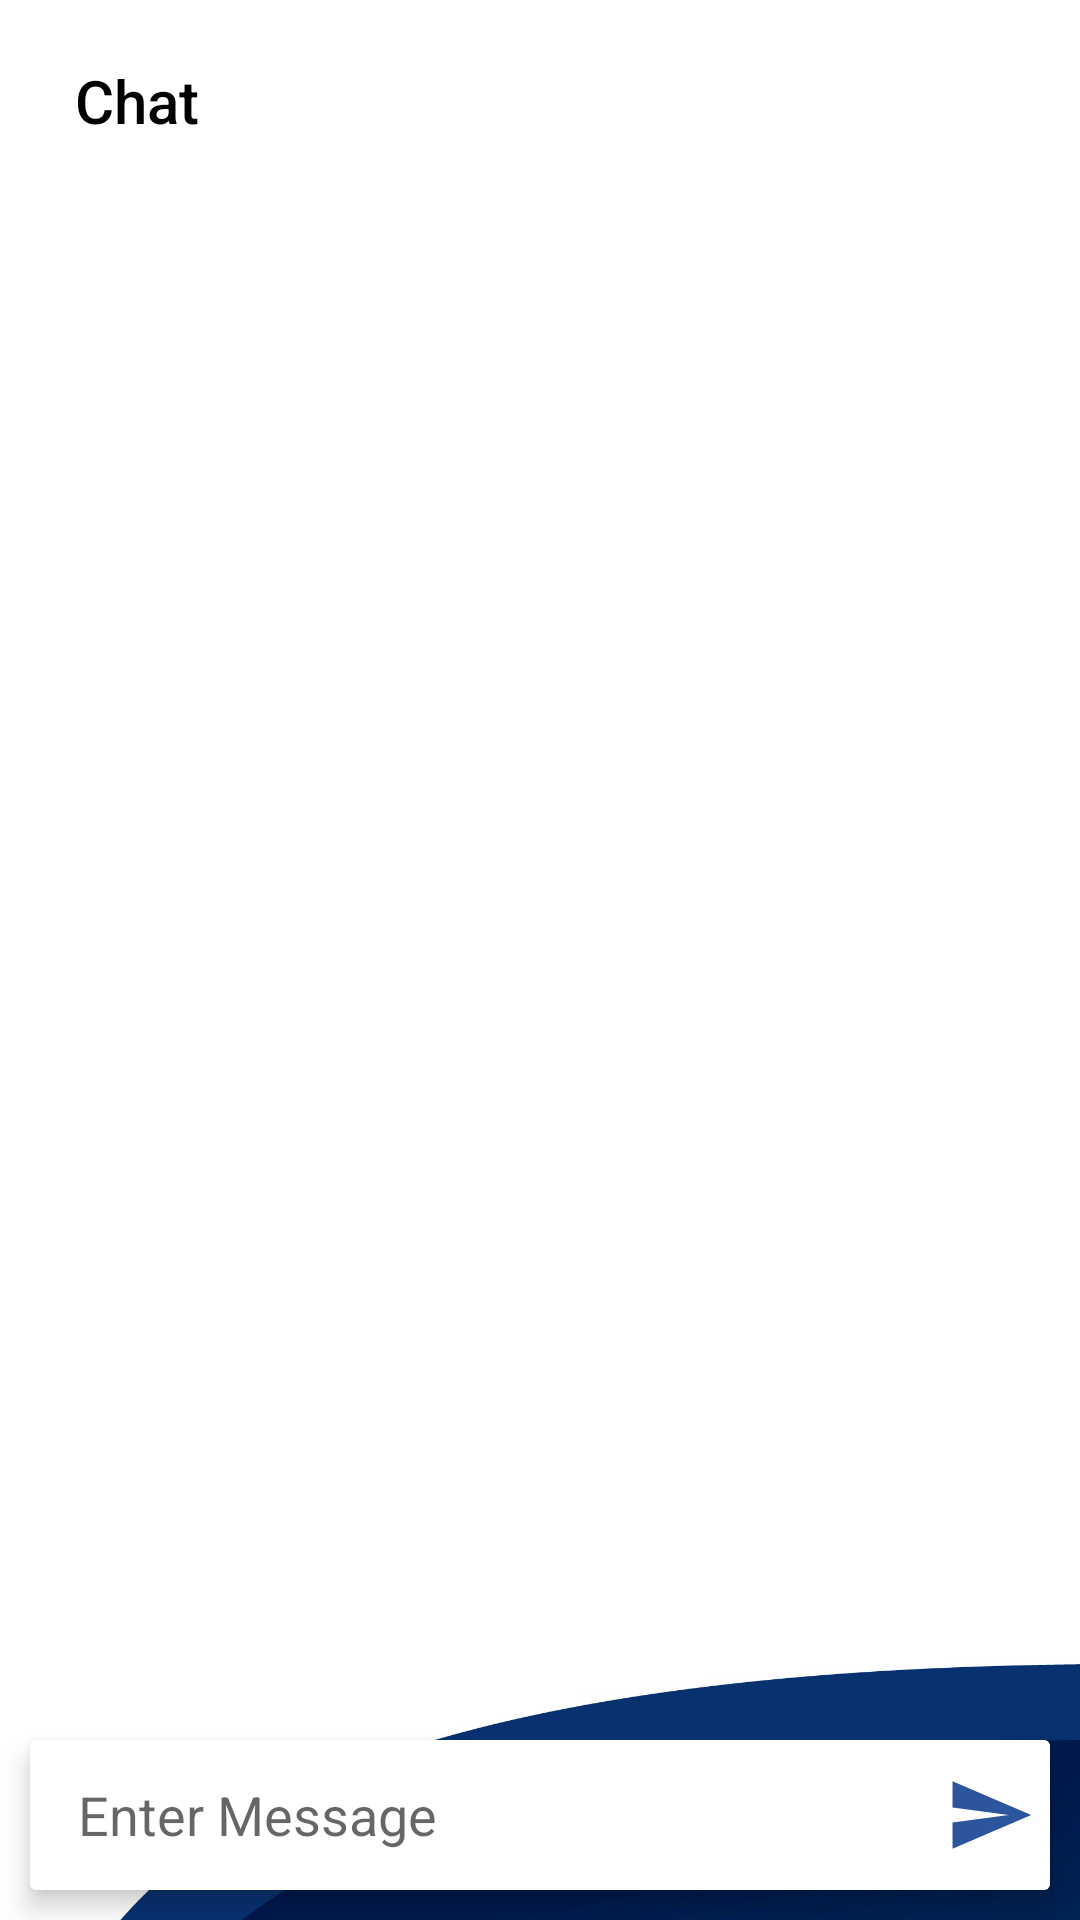

The Android layout XML behind this screen, and the referenced resources:
<!-- AndroidManifest.xml: application theme Theme.SMate -->
<!-- res/layout/fragment_chat.xml -->
<?xml version="1.0" encoding="utf-8"?>
<RelativeLayout xmlns:android="http://schemas.android.com/apk/res/android"
    xmlns:app="http://schemas.android.com/apk/res-auto"
    xmlns:tools="http://schemas.android.com/tools"
    android:layout_width="match_parent"
    android:layout_height="match_parent"
    android:background="@drawable/app_back2"
    android:orientation="vertical"
    tools:context=".Chat.ChatFragment">










    <TextView
        android:id="@+id/textView"
        android:layout_width="wrap_content"
        android:layout_height="wrap_content"
        android:layout_marginStart="25dp"
        android:layout_marginTop="20dp"
        android:fontFamily="sans-serif-medium"
        android:text="Chat"
        android:textColor="@color/black"
        android:textSize="20sp"
        app:layout_constraintStart_toStartOf="parent"
        app:layout_constraintTop_toTopOf="parent" />
    <androidx.recyclerview.widget.RecyclerView
        android:id="@+id/ChatList"
        android:layout_width="match_parent"
        android:layout_height="match_parent"
        android:layout_marginTop="10dp"
        android:layout_below="@id/textView"
        android:layout_marginBottom="70dp" />








    <androidx.cardview.widget.CardView
        android:layout_width="match_parent"
        android:layout_height="wrap_content"
        android:layout_margin="10dp"
        app:cardElevation="5dp"
        android:layout_alignParentBottom="true">


    <RelativeLayout
        android:id="@+id/layout_gchat_chatbox"
        android:layout_width="match_parent"
        android:layout_height="50dp"
        android:background="@color/white">


        <EditText
            android:id="@+id/etMessage"
            android:layout_width="match_parent"
            android:layout_height="wrap_content"
            android:layout_centerVertical="true"
            android:layout_marginStart="16dp"
            android:layout_toStartOf="@+id/btnSendMessage"
            android:background="@android:color/transparent"
            android:hint="Enter Message"
            tools:ignore="Autofill,TouchTargetSizeCheck" />

        <ImageButton
            android:id="@+id/btnSendMessage"
            android:layout_width="30dp"
            android:layout_height="30dp"
            android:layout_alignParentEnd="true"
            android:layout_centerVertical="true"
            android:layout_marginStart="5dp"
            android:layout_marginTop="5dp"
            android:layout_marginEnd="5dp"
            android:layout_marginBottom="5dp"
            android:background="@drawable/ic_baseline_send_24"
            android:textColor="@color/black"
            tools:ignore="SpeakableTextPresentCheck,TouchTargetSizeCheck" />

    </RelativeLayout>
    </androidx.cardview.widget.CardView>


</RelativeLayout>
<!-- resources referenced by this layout -->
<resources>
  <color name="black">#FF000000</color>
  <color name="white">#FFFFFFFF</color>
  <!-- drawable app_back2: jpg bitmap (drawable-v24, 130513 bytes) -->
  <!-- drawable ic_baseline_send_24 (drawable) -->
  <vector android:autoMirrored="true" android:height="24dp"
      android:tint="@color/themeDark" android:viewportHeight="24"
      android:viewportWidth="24" android:width="24dp" xmlns:android="http://schemas.android.com/apk/res/android">
      <path android:fillColor="@android:color/white" android:pathData="M2.01,21L23,12 2.01,3 2,10l15,2 -15,2z"/>
  </vector>
  <style name="Theme.SMate" parent="Theme.MaterialComponents.Light.NoActionBar">
          
          <item name="colorPrimary">@color/theme</item>
          <item name="colorPrimaryVariant">@color/themeDark</item>
          <item name="colorOnPrimary">@color/white</item>
          
          <item name="colorSecondary">@color/theme</item>
          <item name="colorSecondaryVariant">@color/themeDark</item>
          <item name="colorOnSecondary">@color/black</item>
          
          <item name="android:statusBarColor" tools:targetApi="l">?attr/colorPrimaryVariant</item>
          <item name="otpViewStyle">@style/OtpWidget.OtpView</item>
          
      </style>
  <color name="themeDark">#2D559E</color>
  <color name="theme">#507FD3</color>
</resources>
